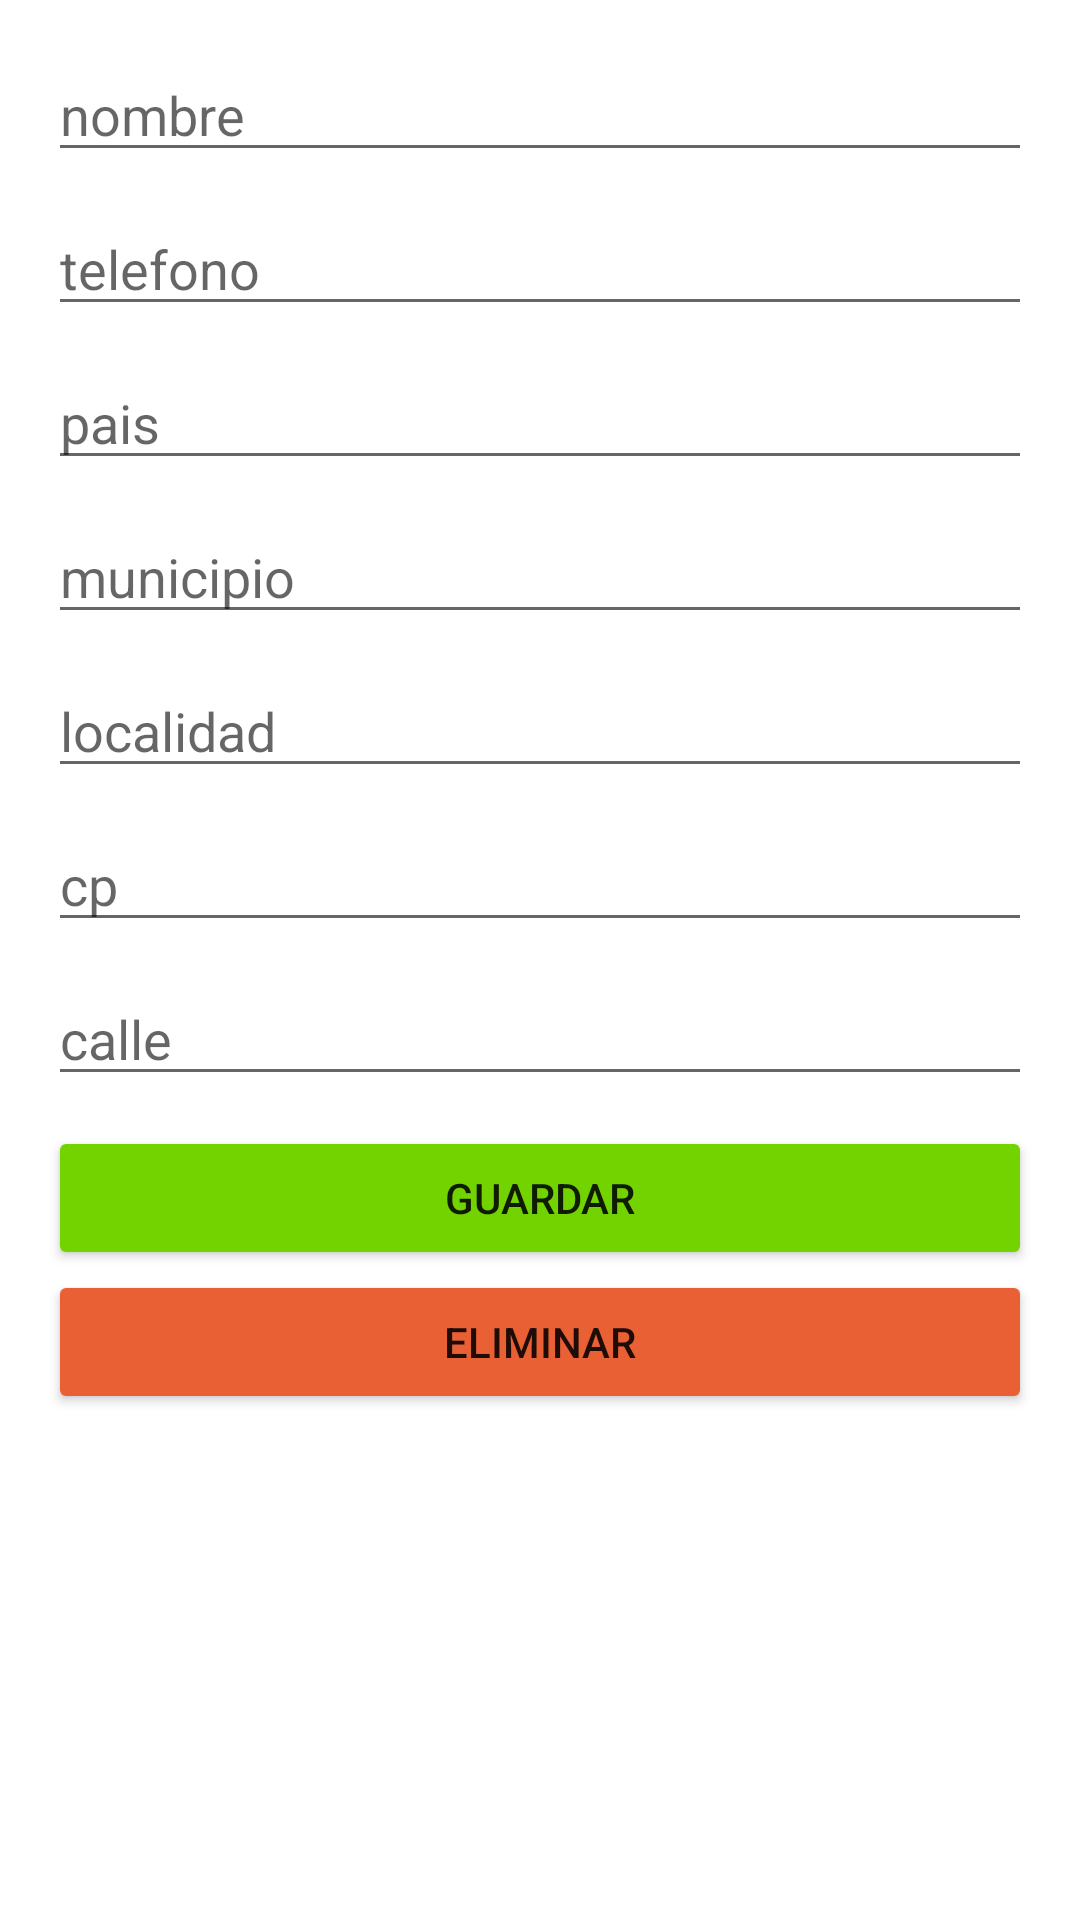

Android layout source for this screen:
<!-- AndroidManifest.xml: application theme Theme.AppProfe.NoActionBar -->
<!-- res/layout/fragment_almacen_add.xml -->
<?xml version="1.0" encoding="utf-8"?>
<LinearLayout xmlns:android="http://schemas.android.com/apk/res/android"
    xmlns:tools="http://schemas.android.com/tools"
    android:layout_width="match_parent"
    android:layout_height="match_parent"
    android:orientation="vertical"
    android:padding="16dp"
    tools:context=".almacenAddFragment">

    
    
    <EditText
        android:id="@+id/idtxtnom_a"
        android:layout_width="match_parent"
        android:layout_height="wrap_content"
        android:layout_marginBottom="10dp"
        android:ems="10"
        android:hint="@string/txtnomb_a"
        android:inputType="textPersonName" />
    
    <EditText
        android:id="@+id/idtxttel_a"
        android:layout_width="match_parent"
        android:layout_height="wrap_content"
        android:layout_marginBottom="10dp"
        android:ems="10"
        android:hint="@string/txttel_a"
        android:inputType="textPersonName" />
    
    <EditText
        android:id="@+id/idtxtpais_a"
        android:layout_width="match_parent"
        android:layout_height="wrap_content"
        android:layout_marginBottom="10dp"
        android:ems="10"
        android:hint="@string/txtpais_a"
        android:inputType="textPersonName" />
    
    <EditText
        android:id="@+id/idtxtmuni_a"
        android:layout_width="match_parent"
        android:layout_height="wrap_content"
        android:layout_marginBottom="10dp"
        android:ems="10"
        android:hint="@string/txtmuni_a"
        android:inputType="textPersonName" />
    
    <EditText
        android:id="@+id/idtxtloca_a"
        android:layout_width="match_parent"
        android:layout_height="wrap_content"
        android:layout_marginBottom="10dp"
        android:ems="10"
        android:hint="@string/txtlocli_a"
        android:inputType="textPersonName" />
    
    <EditText
        android:id="@+id/idtxtcodi_a"
        android:layout_width="match_parent"
        android:layout_height="wrap_content"
        android:layout_marginBottom="10dp"
        android:ems="10"
        android:hint="@string/txtcp_a"
        android:inputType="number" />
    
    <EditText
        android:id="@+id/idtxtcalle_a"
        android:layout_width="match_parent"
        android:layout_height="wrap_content"
        android:layout_marginBottom="10dp"
        android:ems="10"
        android:hint="@string/txtcalle_a"
        android:inputType="textPersonName" />

    <Button
        android:id="@+id/idtxtbtnenviar"
        android:layout_width="match_parent"
        android:layout_height="wrap_content"
        android:backgroundTint="#72D301"
        android:text="@string/txtbtng" />
    <Button
        android:id="@+id/idtxteliminarr"
        android:layout_width="match_parent"
        android:layout_height="wrap_content"
        android:backgroundTint="#EA6035"
        android:text="@string/txtbtnborrar" />

</LinearLayout>
<!-- resources referenced by this layout -->
<resources>
  <string name="txtbtnborrar">Eliminar</string>
  <string name="txtbtng">Guardar</string>
  <string name="txtcalle_a">calle</string>
  <string name="txtcp_a">cp</string>
  <string name="txtlocli_a">localidad</string>
  <string name="txtmuni_a">municipio</string>
  <string name="txtnomb_a">nombre</string>
  <string name="txtpais_a">pais</string>
  <string name="txttel_a">telefono</string>
  <style name="Theme.AppProfe.NoActionBar">
          <item name="windowActionBar">false</item>
          <item name="windowNoTitle">true</item>
      </style>
</resources>
